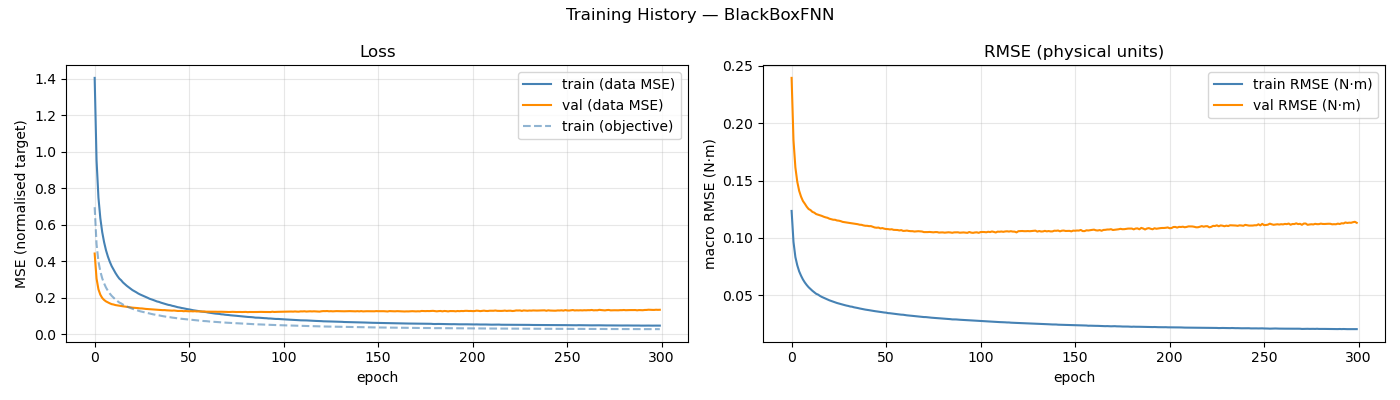

Data behind this chart, as committed beside it:
epoch, train_loss, val_loss, train_rmse, val_rmse, train_loss_obj
1, 1.405, 0.4422, 0.1235, 0.2395, 0.6961
2, 0.9528, 0.305, 0.09648, 0.1851, 0.4939
3, 0.7487, 0.2459, 0.08327, 0.1614, 0.3979
4, 0.6356, 0.2165, 0.07611, 0.1489, 0.3444
5, 0.5591, 0.1985, 0.0708, 0.141, 0.3063
6, 0.504, 0.1877, 0.06699, 0.1359, 0.2784
7, 0.4601, 0.1798, 0.06371, 0.1321, 0.2557
8, 0.4257, 0.1744, 0.06109, 0.1298, 0.238
9, 0.3971, 0.1692, 0.05887, 0.1272, 0.2229
10, 0.3731, 0.1648, 0.05696, 0.1251, 0.2102
11, 0.3548, 0.1628, 0.05541, 0.1242, 0.2003
12, 0.3358, 0.1596, 0.05386, 0.1226, 0.1902
13, 0.3195, 0.1578, 0.05259, 0.122, 0.1817
14, 0.3052, 0.1556, 0.05123, 0.1207, 0.1738
15, 0.2958, 0.1542, 0.05053, 0.1202, 0.1689
16, 0.2836, 0.1529, 0.04941, 0.1197, 0.1621
17, 0.2743, 0.1517, 0.04849, 0.1191, 0.1569
18, 0.2652, 0.1501, 0.04773, 0.1184, 0.1521
19, 0.257, 0.1485, 0.04697, 0.1179, 0.1475
20, 0.2495, 0.1472, 0.0462, 0.1175, 0.1433
21, 0.2417, 0.1455, 0.04554, 0.1167, 0.1391
22, 0.2361, 0.1447, 0.04501, 0.1163, 0.1359
23, 0.23, 0.1433, 0.04437, 0.1158, 0.1325
24, 0.2234, 0.1429, 0.04379, 0.1158, 0.1289
25, 0.218, 0.1415, 0.04321, 0.1152, 0.1258
26, 0.2135, 0.1412, 0.04274, 0.115, 0.1234
27, 0.2087, 0.1397, 0.04233, 0.1146, 0.1207
28, 0.2042, 0.1386, 0.04186, 0.1139, 0.1182
29, 0.1997, 0.1379, 0.04139, 0.1137, 0.1156
30, 0.1946, 0.1371, 0.04096, 0.1134, 0.1128
31, 0.1913, 0.1365, 0.04063, 0.1132, 0.111
32, 0.1875, 0.1355, 0.04015, 0.1129, 0.1088
33, 0.1838, 0.1345, 0.03995, 0.1126, 0.107
34, 0.1794, 0.134, 0.03945, 0.1125, 0.1044
35, 0.1771, 0.1335, 0.03917, 0.1121, 0.1031
36, 0.1731, 0.1329, 0.03883, 0.1119, 0.1009
37, 0.17, 0.1319, 0.03844, 0.1115, 0.09909
38, 0.1667, 0.1321, 0.03815, 0.1114, 0.09736
39, 0.1633, 0.1309, 0.03778, 0.1109, 0.09541
40, 0.1607, 0.1305, 0.03745, 0.1105, 0.09383
41, 0.1591, 0.1299, 0.03725, 0.1105, 0.09295
42, 0.1557, 0.1291, 0.03695, 0.1102, 0.09107
43, 0.1537, 0.1299, 0.03665, 0.1102, 0.08989
44, 0.1509, 0.1287, 0.03641, 0.1097, 0.08836
45, 0.1479, 0.1273, 0.03612, 0.109, 0.08675
46, 0.1462, 0.1275, 0.03591, 0.1088, 0.08585
47, 0.1437, 0.1278, 0.03562, 0.109, 0.08437
48, 0.1419, 0.126, 0.03541, 0.1082, 0.08334
49, 0.1395, 0.1269, 0.03516, 0.1085, 0.08197
50, 0.1375, 0.1262, 0.03491, 0.108, 0.08087
51, 0.136, 0.1254, 0.03479, 0.1077, 0.08009
52, 0.1336, 0.1261, 0.03439, 0.1076, 0.0786
53, 0.1316, 0.1251, 0.03428, 0.1073, 0.07761
54, 0.1301, 0.1261, 0.03405, 0.1075, 0.07671
55, 0.1282, 0.1247, 0.0338, 0.107, 0.07562
56, 0.1268, 0.1252, 0.03365, 0.107, 0.07478
57, 0.1247, 0.125, 0.03345, 0.1068, 0.07368
58, 0.1234, 0.1242, 0.03322, 0.1065, 0.07289
59, 0.1217, 0.1247, 0.03304, 0.1067, 0.07197
60, 0.1211, 0.1236, 0.03297, 0.1061, 0.0716
... 240 more rows
